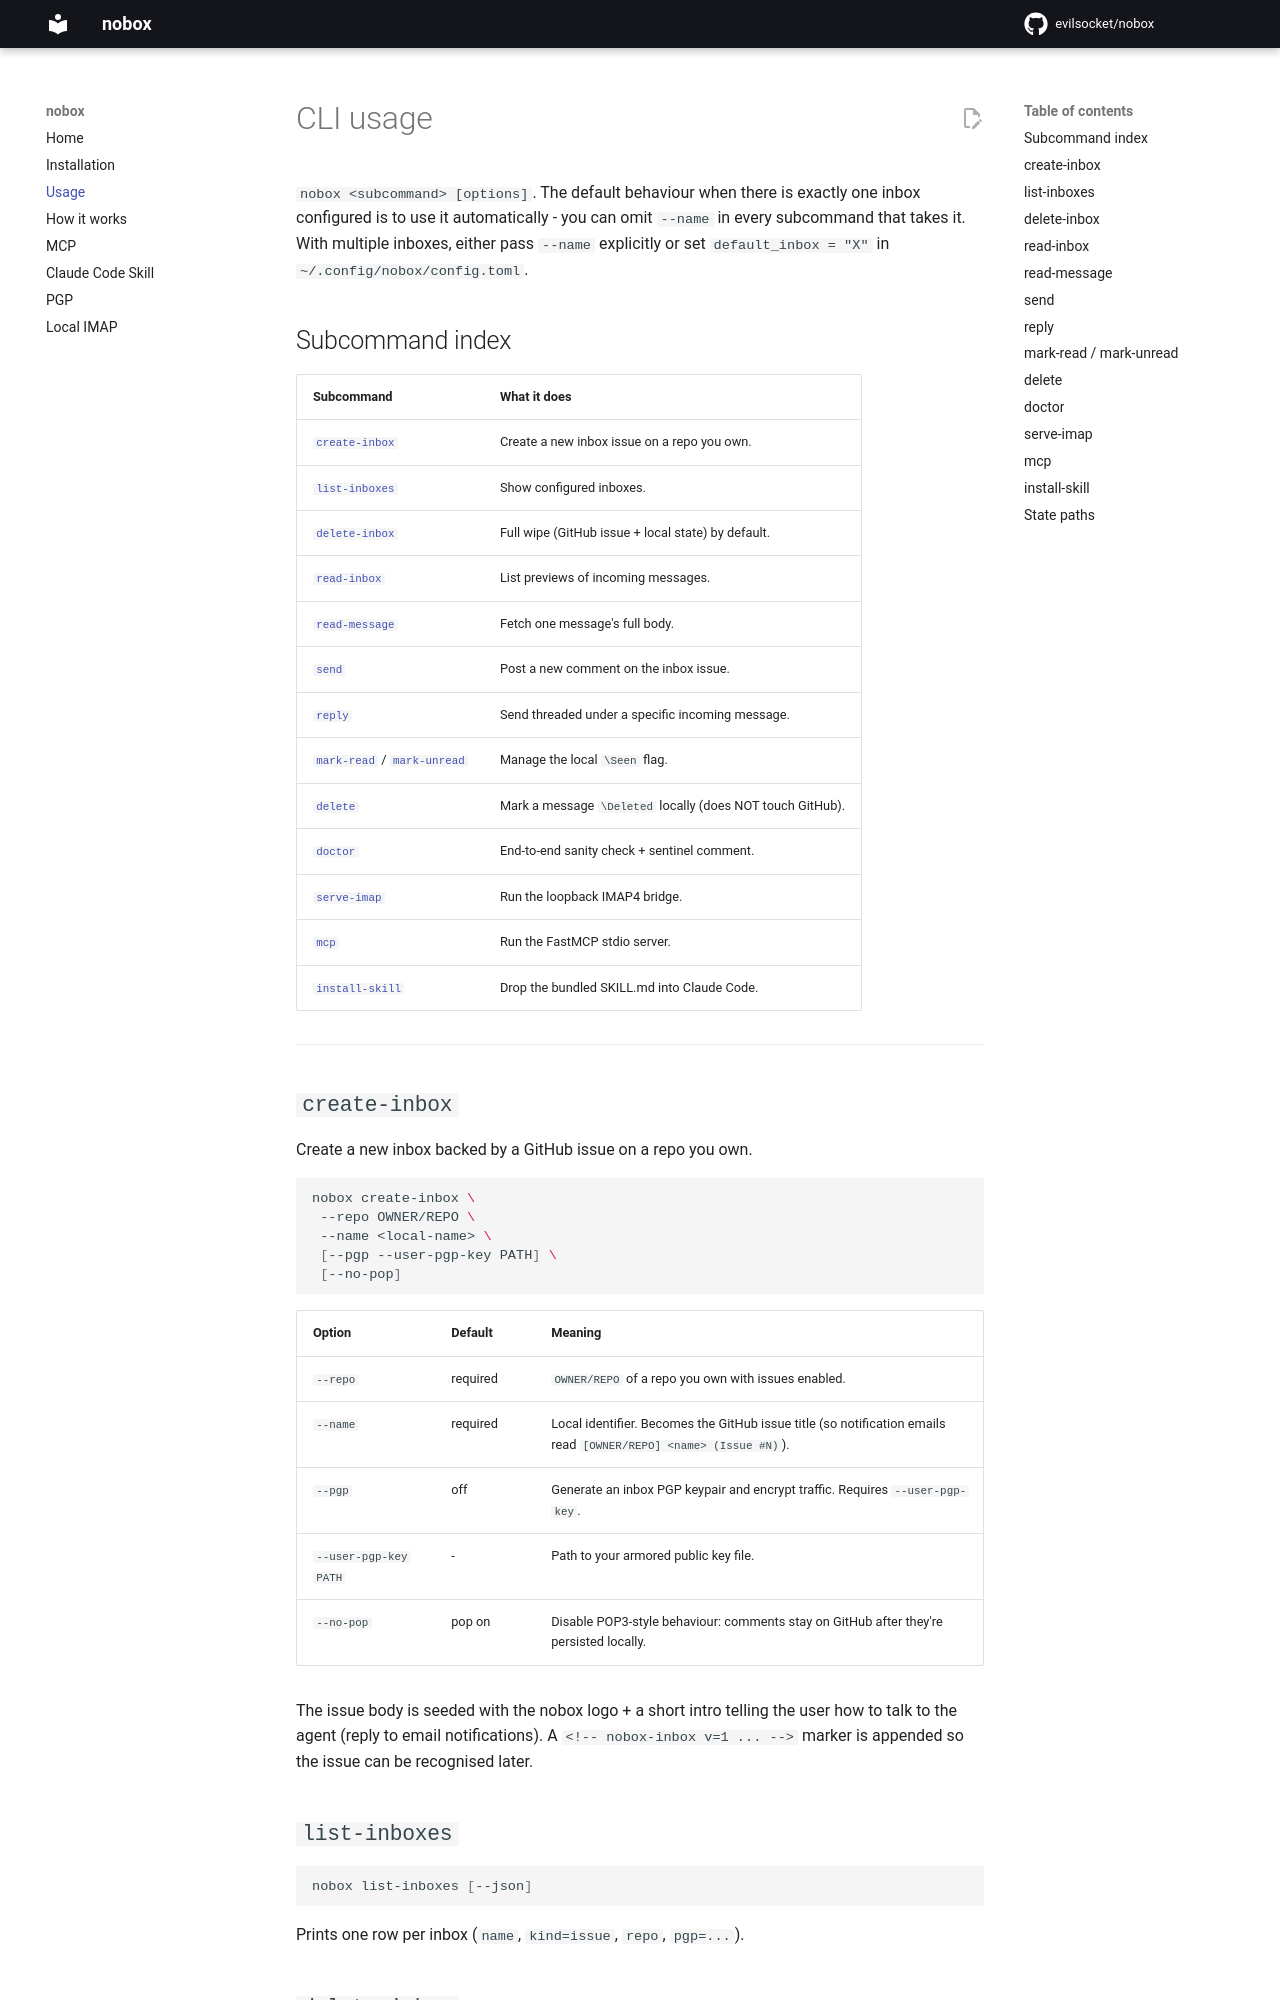

repository: evilsocket/nobox · page: usage/index.html · generator: mkdocs

---
title: CLI usage
description: Every nobox subcommand and option. create-inbox, read-inbox, read-message, send, reply, mark-read, mark-unread, delete, delete-inbox, doctor, serve-imap, mcp, install-skill.
---

# CLI usage

`nobox <subcommand> [options]`. The default behaviour when there is exactly
one inbox configured is to use it automatically - you can omit `--name` in
every subcommand that takes it. With multiple inboxes, either pass `--name`
explicitly or set `default_inbox = "X"` in `~/.config/nobox/config.toml`.

## Subcommand index

| Subcommand | What it does |
|------------|--------------|
| [`create-inbox`](#create-inbox) | Create a new inbox issue on a repo you own. |
| [`list-inboxes`](#list-inboxes) | Show configured inboxes. |
| [`delete-inbox`](#delete-inbox) | Full wipe (GitHub issue + local state) by default. |
| [`read-inbox`](#read-inbox) | List previews of incoming messages. |
| [`read-message`](#read-message) | Fetch one message's full body. |
| [`send`](#send) | Post a new comment on the inbox issue. |
| [`reply`](#reply) | Send threaded under a specific incoming message. |
| [`mark-read`](#mark-read-mark-unread) / [`mark-unread`](#mark-read-mark-unread) | Manage the local `\Seen` flag. |
| [`delete`](#delete) | Mark a message `\Deleted` locally (does NOT touch GitHub). |
| [`doctor`](#doctor) | End-to-end sanity check + sentinel comment. |
| [`serve-imap`](#serve-imap) | Run the loopback IMAP4 bridge. |
| [`mcp`](#mcp) | Run the FastMCP stdio server. |
| [`install-skill`](#install-skill) | Drop the bundled SKILL.md into Claude Code. |

---
